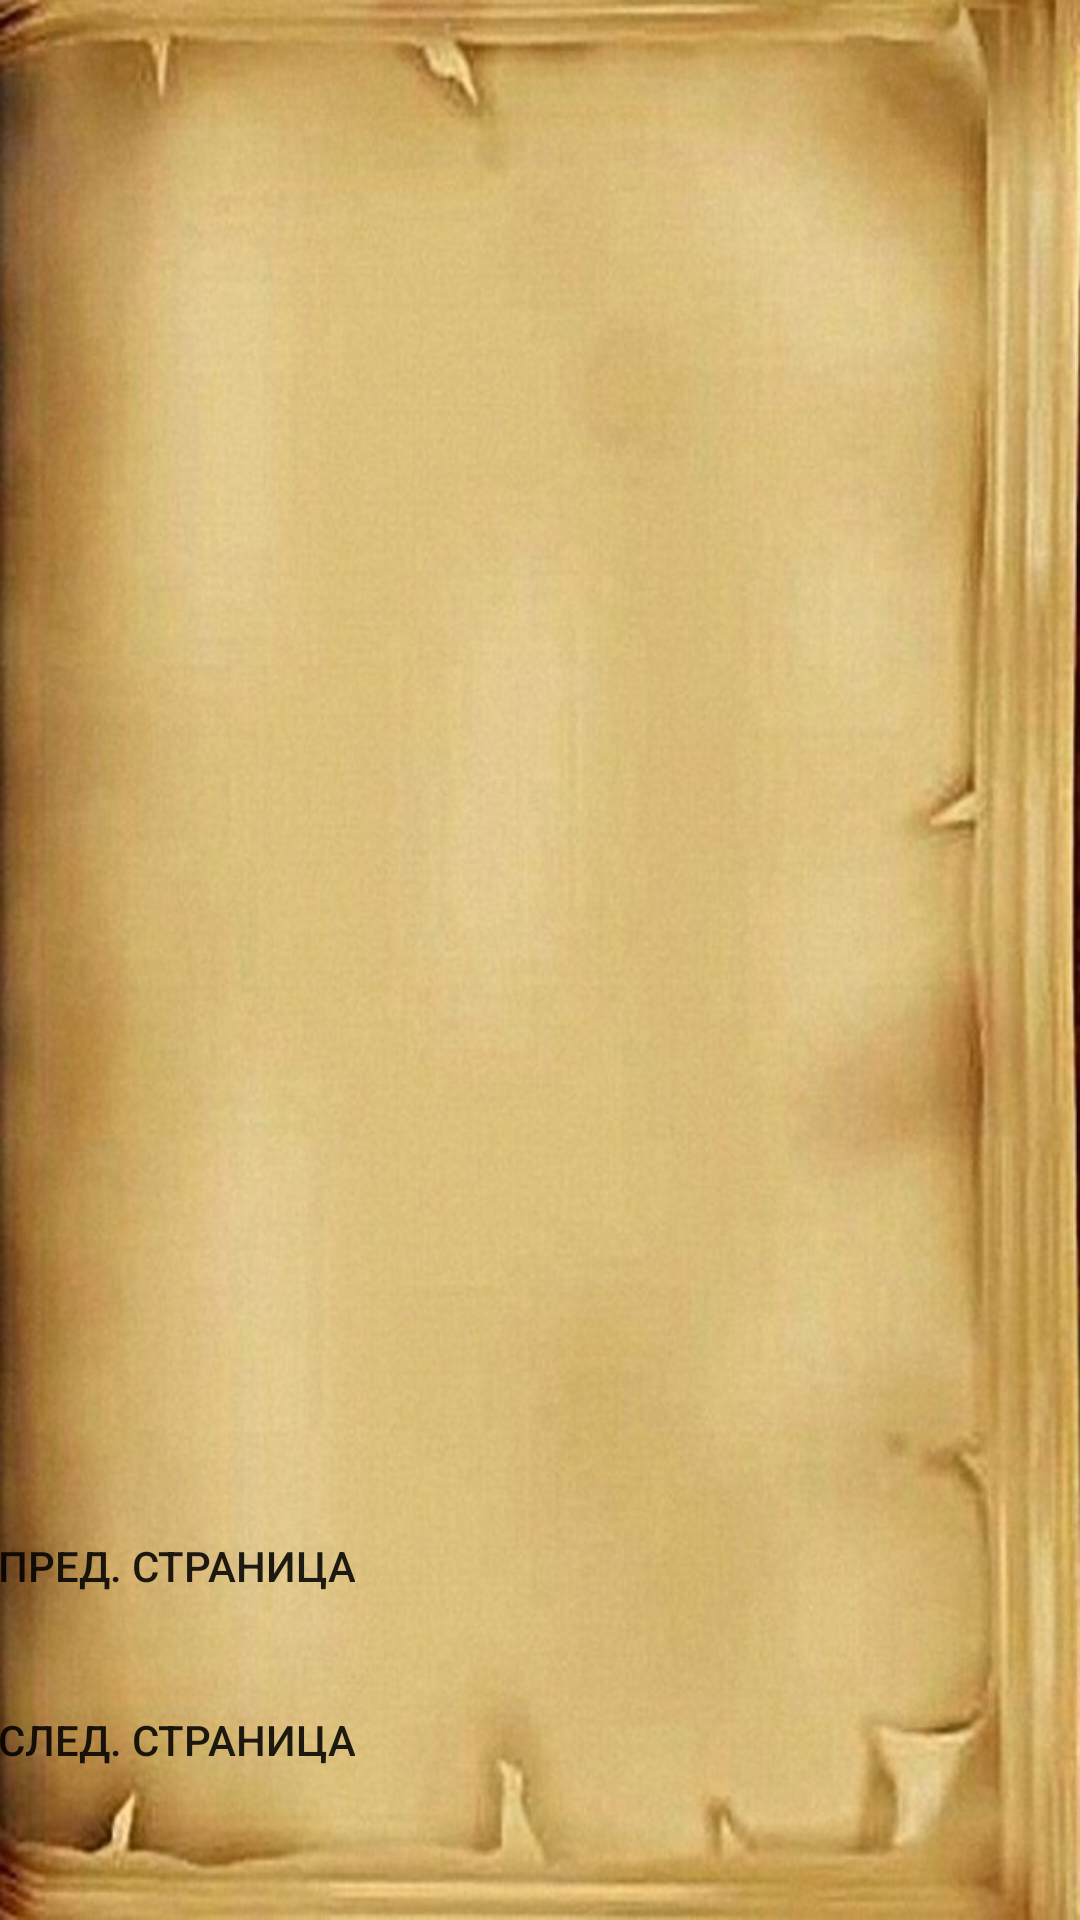

Write the Android layout XML for this screen, with the resource values it uses.
<!-- AndroidManifest.xml: application theme NoTitle -->
<!-- res/layout/activity_tasks.xml -->
<?xml version="1.0" encoding="utf-8"?>
<androidx.constraintlayout.widget.ConstraintLayout xmlns:android="http://schemas.android.com/apk/res/android"
    xmlns:app="http://schemas.android.com/apk/res-auto"
    xmlns:tools="http://schemas.android.com/tools"
    android:layout_width="match_parent"
    android:layout_height="match_parent"
    tools:context=".LessonActivity">

    <ImageView
        android:id="@+id/imageView2"
        android:layout_width="wrap_content"
        android:layout_height="wrap_content"
        app:layout_constraintBottom_toBottomOf="parent"
        app:layout_constraintEnd_toEndOf="parent"
        app:layout_constraintStart_toStartOf="parent"
        app:layout_constraintTop_toTopOf="parent"
        android:background="@drawable/lessonbackground" />

    <TextView
        android:id="@+id/TextLesson"
        android:layout_width="355dp"
        android:layout_height="319dp"
        android:text=""
        android:textSize="30sp"
        app:layout_constraintBottom_toBottomOf="@+id/imageView2"
        app:layout_constraintEnd_toEndOf="parent"
        app:layout_constraintHorizontal_bias="0.285"
        app:layout_constraintStart_toStartOf="parent"
        app:layout_constraintTop_toTopOf="parent"
        app:layout_constraintVertical_bias="0.279" />

    <TextView
        android:id="@+id/TitleText"
        android:layout_width="331dp"
        android:layout_height="66dp"
        android:text=""
        android:textSize="50sp"
        android:gravity="center"
        app:layout_constraintBottom_toBottomOf="@+id/imageView2"
        app:layout_constraintEnd_toEndOf="parent"
        app:layout_constraintStart_toStartOf="parent"
        app:layout_constraintTop_toTopOf="parent"
        app:layout_constraintVertical_bias="0.024" />

    <LinearLayout
    android:layout_width="375dp"
    android:layout_height="119dp"
    android:orientation="horizontal"
    app:layout_constraintBottom_toBottomOf="parent"
    app:layout_constraintEnd_toEndOf="parent"
    app:layout_constraintHorizontal_bias="0.444"
    app:layout_constraintStart_toStartOf="parent"
    app:layout_constraintTop_toTopOf="parent"
    app:layout_constraintVertical_bias="0.946">

        <LinearLayout
            android:layout_width="wrap_content"
            android:layout_height="wrap_content"
            android:orientation="vertical"
            app:layout_constraintBottom_toBottomOf="parent"
            app:layout_constraintEnd_toEndOf="parent"
            app:layout_constraintHorizontal_bias="0.444"
            app:layout_constraintStart_toStartOf="parent"
            app:layout_constraintTop_toTopOf="parent"
            app:layout_constraintVertical_bias="0.946">

            <Button
                android:id="@+id/buttonback"
                android:layout_width="wrap_content"
                android:layout_height="wrap_content"
                android:layout_weight="1"
                android:background="@drawable/button_style"
                android:layout_margin="5sp"
                android:text="@string/PrevStr" />

            <Button
                android:id="@+id/button"
                android:layout_width="wrap_content"
                android:layout_height="wrap_content"
                android:layout_weight="1"
                android:background="@drawable/button_style"
                android:layout_margin="5sp"
                android:text="@string/NextStr" />
        </LinearLayout>


    </LinearLayout>
</androidx.constraintlayout.widget.ConstraintLayout>
<!-- resources referenced by this layout -->
<resources>
  <!-- drawable lessonbackground: jpg bitmap (drawable-v24, 71310 bytes) -->
  <string name="NextStr">След. Страница</string>
  <string name="PrevStr">Пред. Страница</string>
  <style name="NoTitle" parent="Theme.AppCompat.DayNight.NoActionBar">
          <item name="android:windowNoTitle">true</item>
          <item name="android:windowFullscreen">true</item>
      </style>
</resources>
